Labelled photos from "car-view-cls", an image-classification folder in zakuangyong/yolov11-view-cls-train. The possible labels are: back, back left side 45 degrees, back right side 45 degrees, front, front left side 45 degrees, front right side 45 degrees, left side, right side.

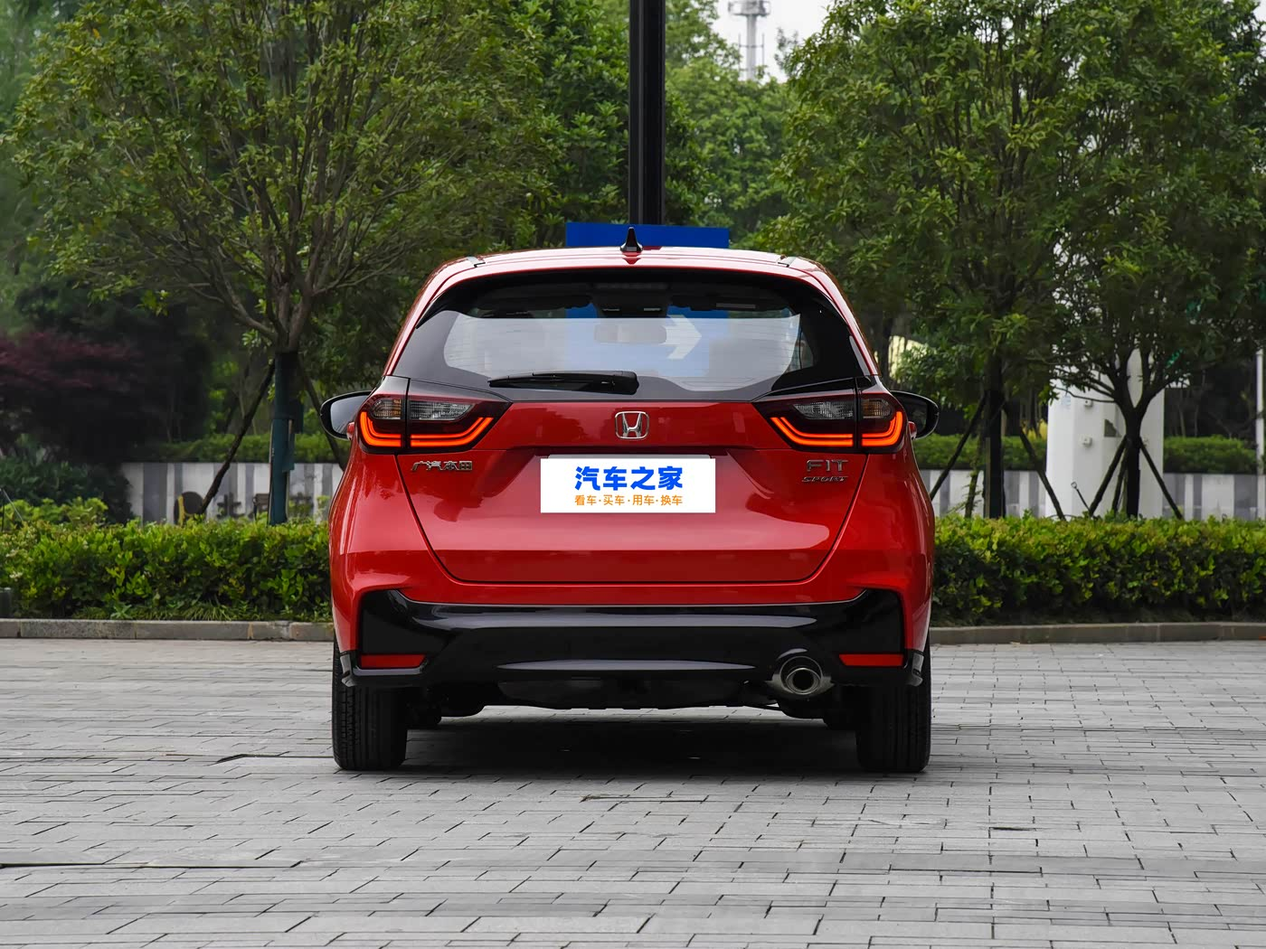
Label: back

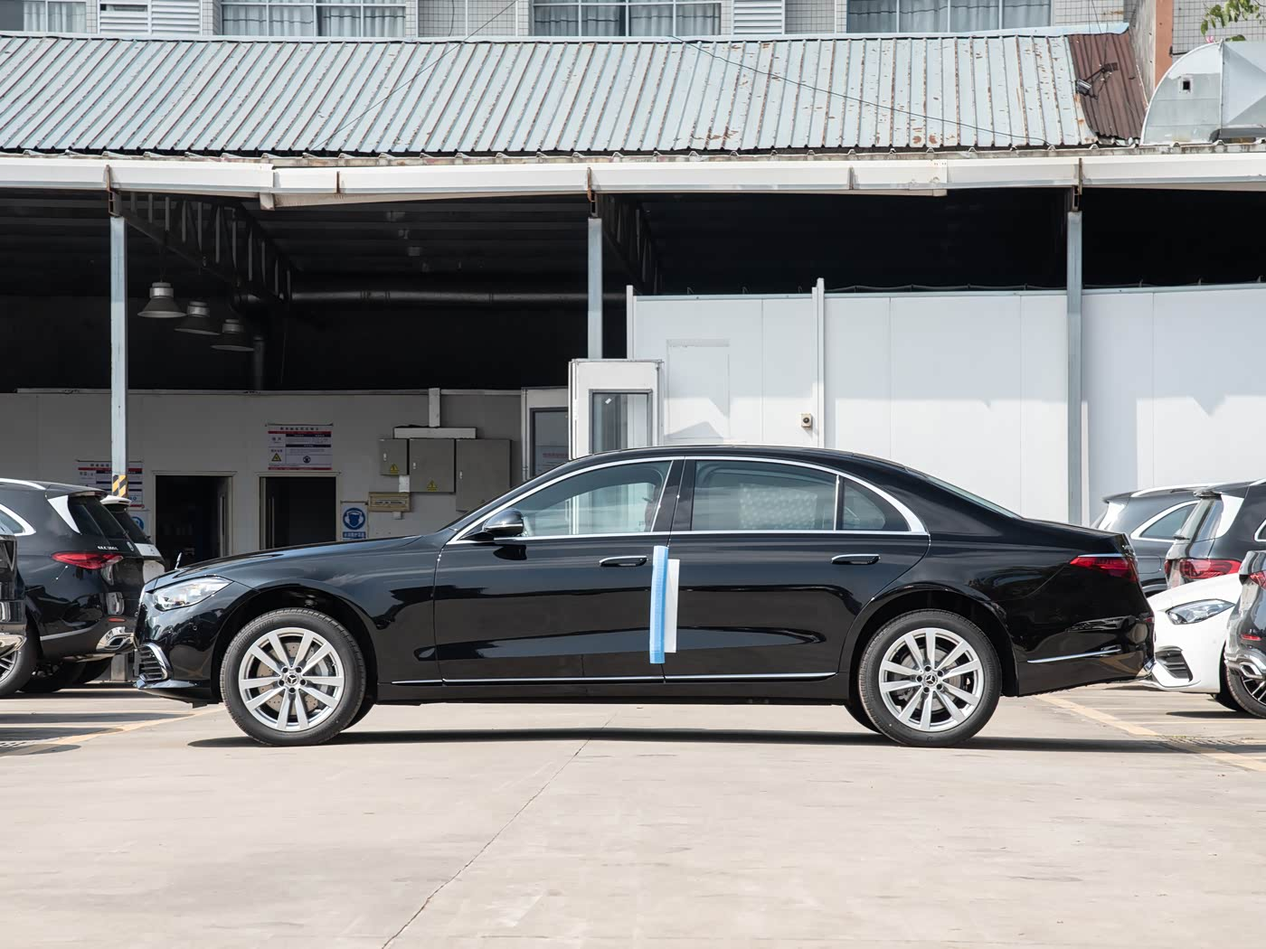
Label: left side

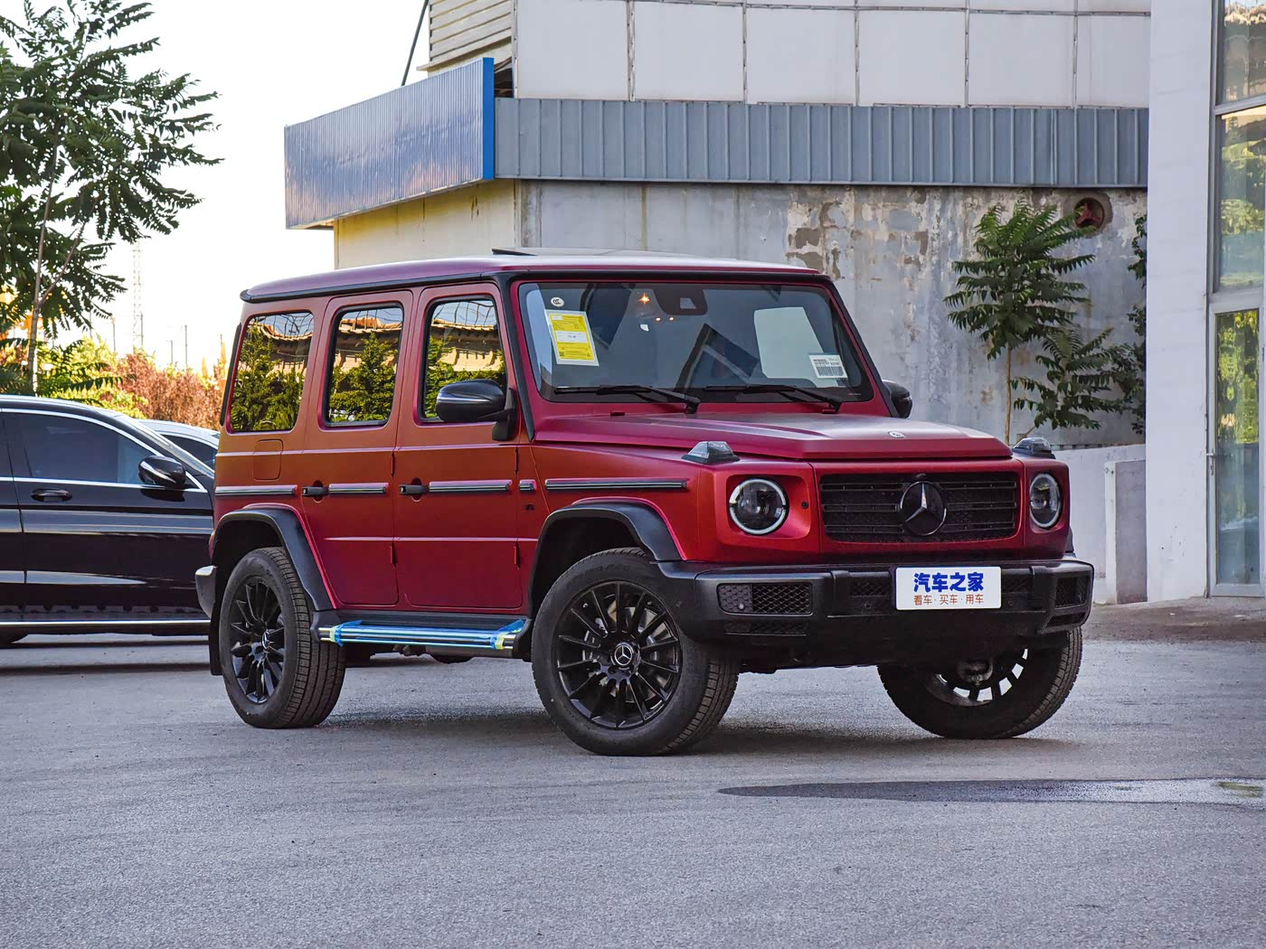
Label: front right side 45 degrees

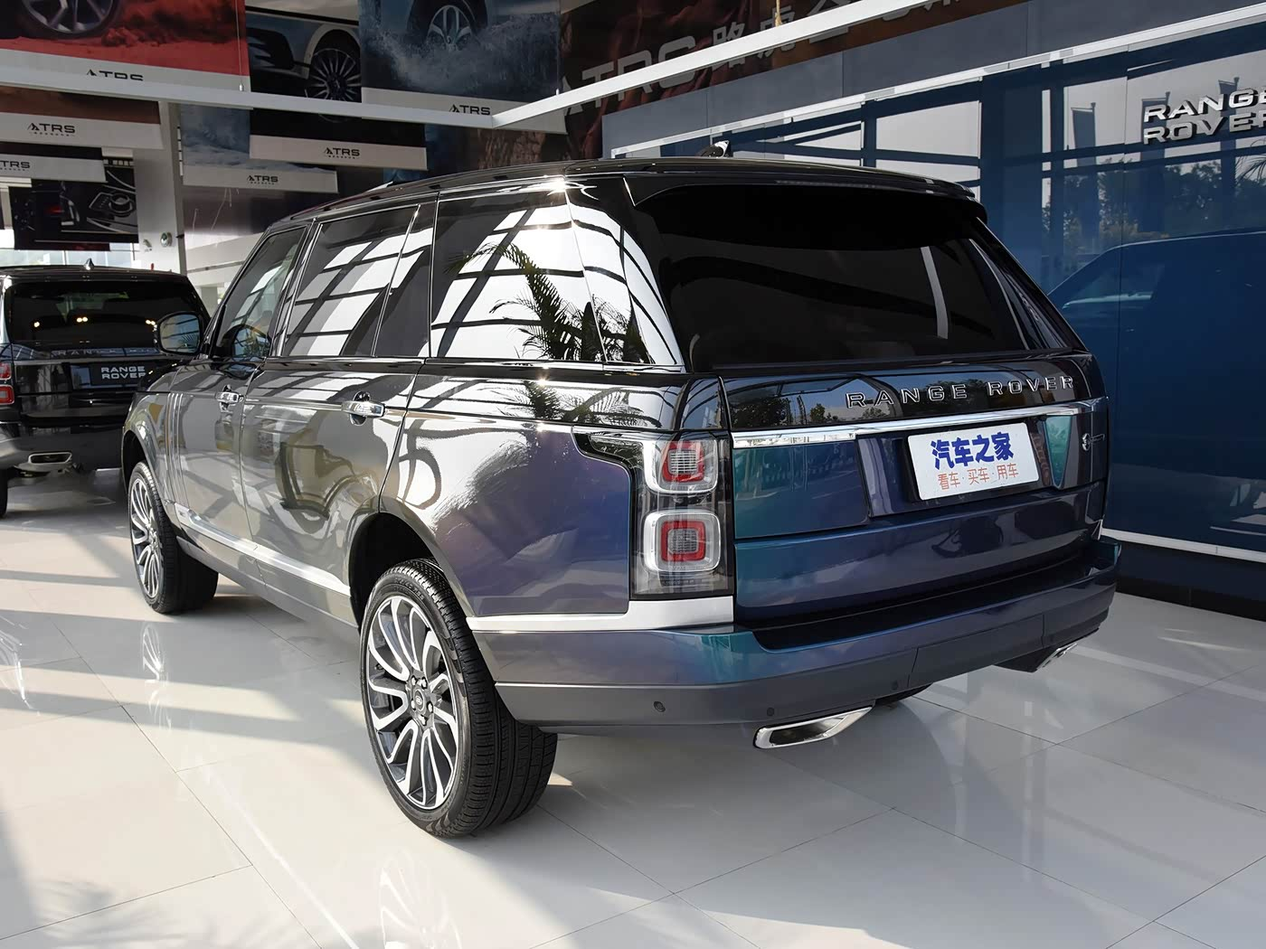
Label: back left side 45 degrees

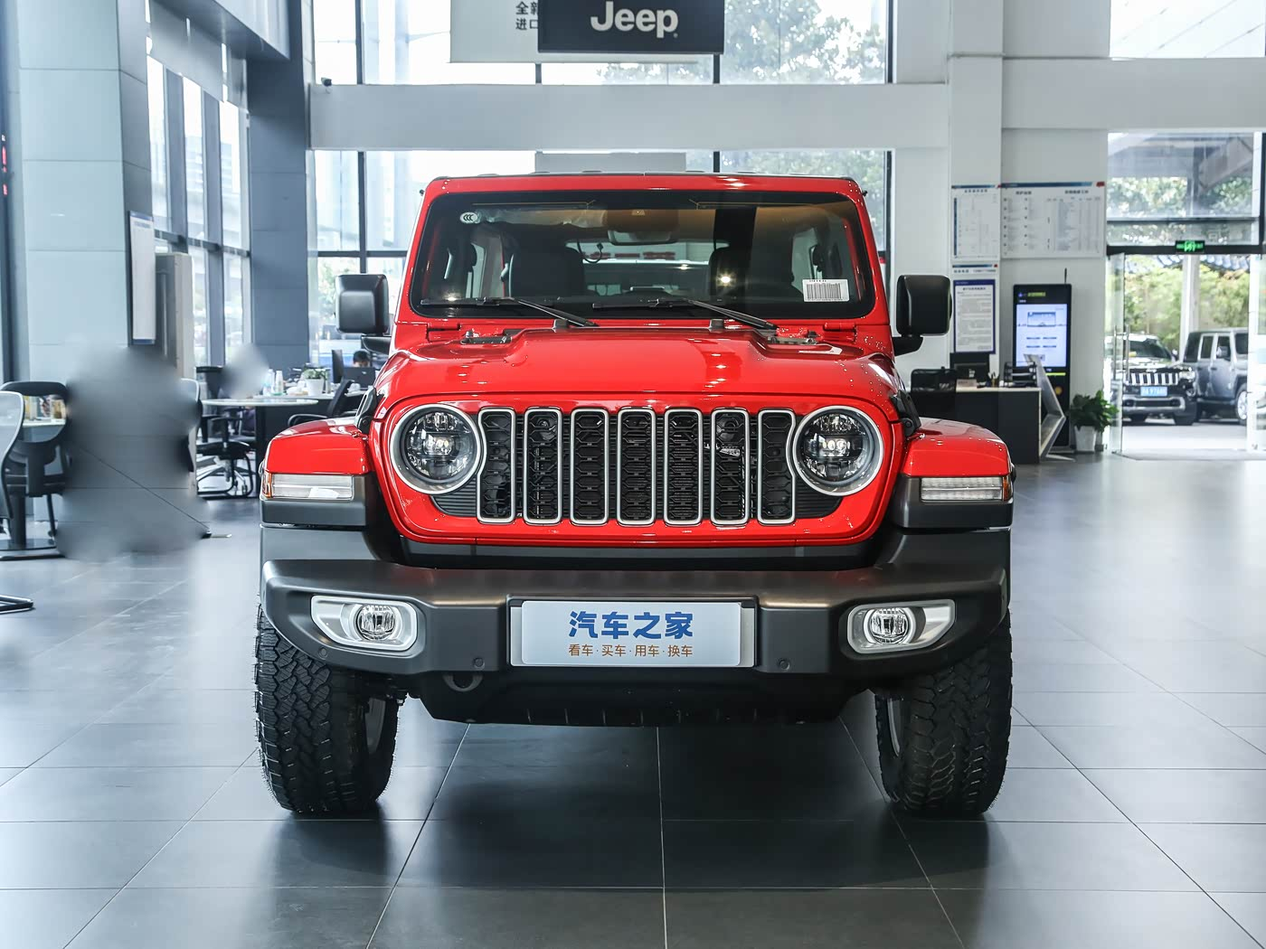
Label: front

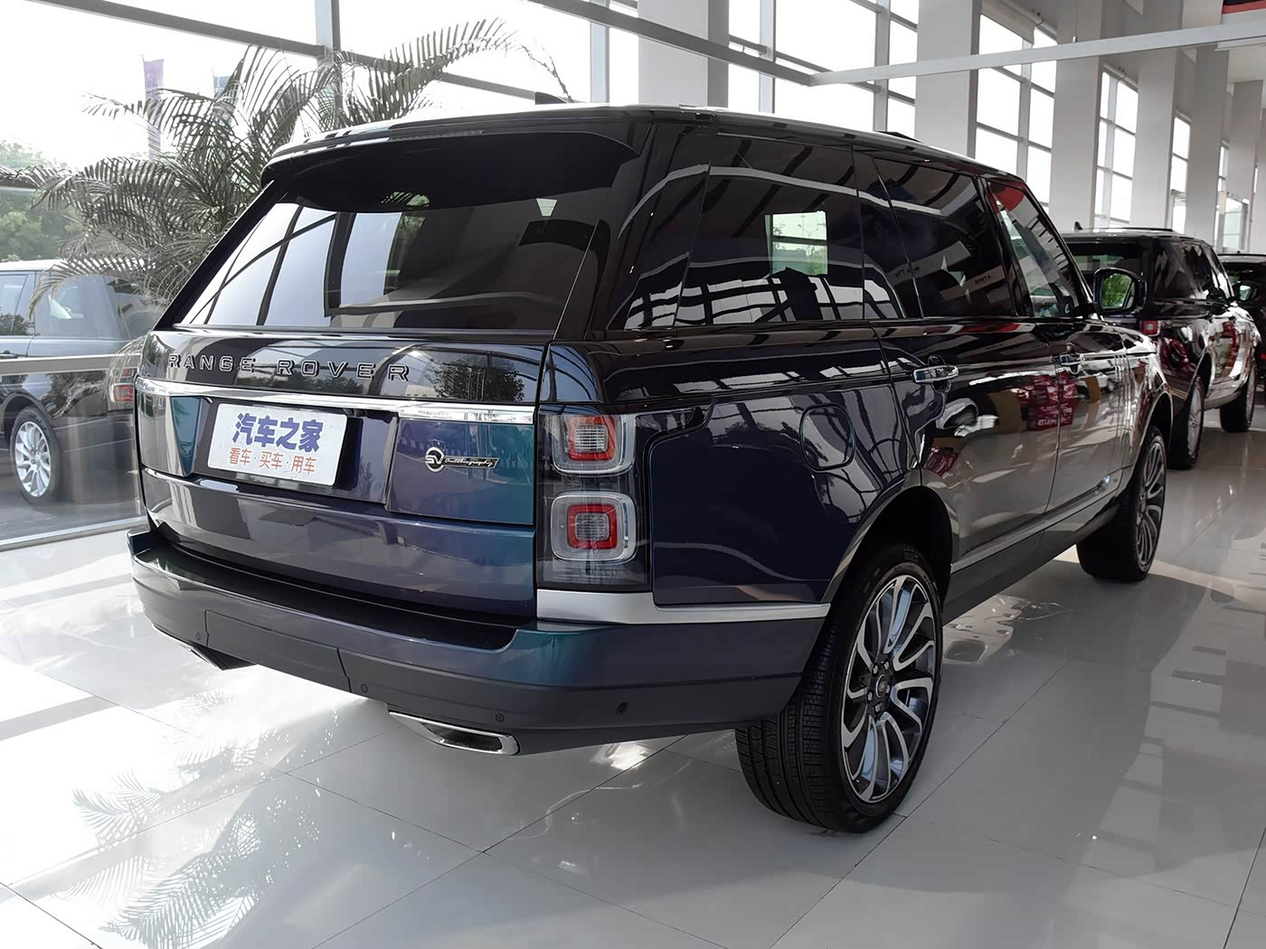
Label: back right side 45 degrees
